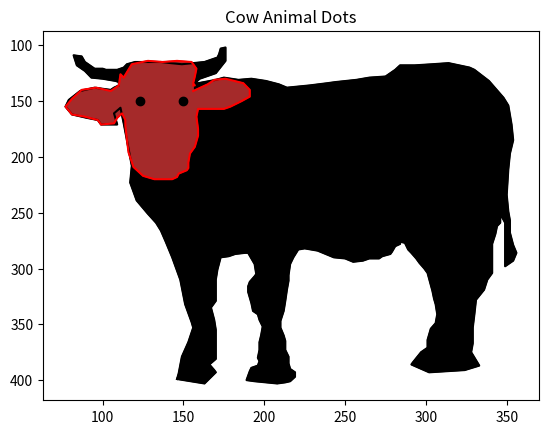

This figure's Python source:
import matplotlib.pyplot as plt

# list of dots, in the following format: [x, y, x, y, x, y,...]
first = (
    146, 399, 163, 403, 170, 393, 169, 391, 166, 386, 170, 381, 170, 371, 170,
    355, 169, 346, 167, 335, 170, 329, 170, 320, 170, 310, 171, 301, 173, 290,
    178, 289, 182, 287, 188, 286, 190, 286, 192, 291, 194, 296, 195, 305, 194,
    307, 191, 312, 190, 316, 190, 321, 192, 331, 193, 338, 196, 341, 197, 346,
    199, 352, 198, 360, 197, 366, 197, 373, 196, 380, 197, 383, 196, 387, 192,
    389, 191, 392, 190, 396, 189, 400, 194, 401, 201, 402, 208, 403, 213, 402,
    216, 401, 219, 397, 219, 393, 216, 390, 215, 385, 215, 379, 213, 373, 213,
    365, 212, 360, 210, 353, 210, 347, 212, 338, 213, 329, 214, 319, 215, 311,
    215, 306, 216, 296, 218, 290, 221, 283, 225, 282, 233, 284, 238, 287, 243,
    290, 250, 291, 255, 294, 261, 293, 265, 291, 271, 291, 273, 289, 278, 287,
    279, 285, 281, 280, 284, 278, 284, 276, 287, 277, 289, 283, 291, 286, 294,
    291, 296, 295, 299, 300, 301, 304, 304, 320, 305, 327, 306, 332, 307, 341,
    306, 349, 303, 354, 301, 364, 301, 371, 297, 375, 292, 384, 291, 386, 302,
    393, 324, 391, 333, 387, 328, 375, 329, 367, 329, 353, 330, 341, 331, 328,
    336, 319, 338, 310, 341, 304, 341, 285, 341, 278, 343, 269, 344, 262, 346,
    259, 346, 251, 349, 259, 349, 264, 349, 273, 349, 280, 349, 288, 349, 295,
    349, 298, 354, 293, 356, 286, 354, 279, 352, 268, 352, 257, 351, 249, 350,
    234, 351, 211, 352, 197, 354, 185, 353, 171, 351, 154, 348, 147, 342, 137,
    339, 132, 330, 122, 327, 120, 314, 116, 304, 117, 293, 118, 284, 118, 281,
    122, 275, 128, 265, 129, 257, 131, 244, 133, 239, 134, 228, 136, 221, 137,
    214, 138, 209, 135, 201, 132, 192, 130, 184, 131, 175, 129, 170, 131, 159,
    134, 157, 134, 160, 130, 170, 125, 176, 114, 176, 102, 173, 103, 172, 108,
    171, 111, 163, 115, 156, 116, 149, 117, 142, 116, 136, 115, 129, 115, 124,
    115, 120, 115, 115, 117, 113, 120, 109, 122, 102, 122, 100, 121, 95, 121,
    89, 115, 87, 110, 82, 109, 84, 118, 89, 123, 93, 129, 100, 130, 108,
    132, 110, 133, 110, 136, 107, 138, 105, 140, 95, 138, 86, 141, 79, 149,
    77, 155, 81, 162, 90, 165, 97, 167, 99, 171, 109, 171, 107, 161, 111,
    156, 113, 170, 115, 185, 118, 208, 117, 223, 121, 239, 128, 251, 133, 259,
    136, 266, 139, 276, 143, 290, 148, 310, 151, 332, 155, 348, 156, 353, 153,
    366, 149, 379, 147, 394, 146, 399
)
second = (
    156, 141, 165, 135, 169, 131, 176, 130, 187, 134, 191, 140, 191, 146, 186,
    150, 179, 155, 175, 157, 168, 157, 163, 157, 159, 157, 158, 164, 159, 175,
    159, 181, 157, 191, 154, 197, 153, 205, 153, 210, 152, 212, 147, 215, 146,
    218, 143, 220, 132, 220, 125, 217, 119, 209, 116, 196, 115, 185, 114, 172,
    114, 167, 112, 161, 109, 165, 107, 170, 99, 171, 97, 167, 89, 164, 81,
    162, 77, 155, 81, 148, 87, 140, 96, 138, 105, 141, 110, 136, 111, 126,
    113, 129, 118, 117, 128, 114, 137, 115, 146, 114, 155, 115, 158, 121, 157,
    128, 156, 134, 157, 136, 156, 136
)

def main():
    # initialize x and y lists
    body_x = first[0::2]
    body_y = first[1::2]

    head_x = second[0::2]
    head_y = second[1::2]


    # title of the plot
    plt.title("Cow Animal Dots")
    # invert the y axis
    plt.gca().invert_yaxis()

    # plotting scatter and pyplot 
    plt.plot(body_x, body_y, color='black')

    plt.plot(head_x, head_y, color='red')

    plt.fill(body_x, body_y, color='black')
    plt.fill(head_x, head_y, color='brown')

    # draw eyes
    plt.scatter(150, 150, color='black')
    plt.scatter(123, 150, color='black')
    # display the plot
    plt.show()

if __name__ == "__main__":
    main()